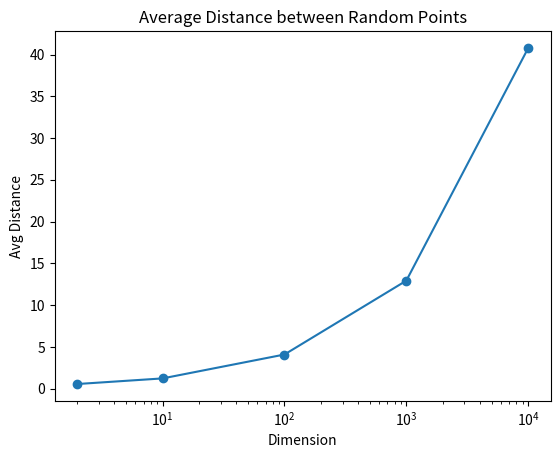

Generate this figure with matplotlib:
import numpy as np

def cosine_similarity(v1, v2):
    # TODO: 코사인 유사도 수식 구현
    dot_product = np.dot(v1, v2)
    norm_v1 = np.linalg.norm(v1)
    norm_v2 = np.linalg.norm(v2)
    
    if norm_v1 == 0 or norm_v2 == 0:
        return 0
        
    return dot_product / (norm_v1 * norm_v2)

# 테스트
vec_a = np.array([1, 2, 3])
vec_b = np.array([1, 2, 3]) # 동일 -> 1
vec_c = np.array([-1, -2, -3]) # 반대 -> -1

print(f"Sim(A, B): {cosine_similarity(vec_a, vec_b):.2f}")
print(f"Sim(A, C): {cosine_similarity(vec_a, vec_c):.2f}")

# 쿼리 1개 (차원 128)
query = np.random.rand(1, 128)
# 문서 1000개 (차원 128)
documents = np.random.rand(1000, 128)

# 한 번에 계산 (Broadcasting)
# 코사인 유사도를 위해 정규화 먼저 수행
query_norm = query / np.linalg.norm(query, axis=1, keepdims=True)
doc_norm = documents / np.linalg.norm(documents, axis=1, keepdims=True)

# 내적 (1x128) @ (128x1000) -> (1x1000)
similarities = np.dot(query_norm, doc_norm.T)

print(f"Calculated {similarities.shape[1]} scores instantly.")
print(f"Top 5 scores: {np.sort(similarities[0])[-5:]}")

import matplotlib.pyplot as plt

dims = [2, 10, 100, 1000, 10000]
avg_distances = []

for d in dims:
    # 무작위 벡터 100개 생성
    vecs = np.random.rand(100, d)
    
    # 모든 쌍 사이의 거리 계산
    dists = []
    for i in range(100):
        for j in range(i+1, 100):
            dist = np.linalg.norm(vecs[i] - vecs[j])
            dists.append(dist)
            
    # 평균 거리 기록 (차원 크기에 따른 정규화 없이 단순 거리)
    avg_distances.append(np.mean(dists))

plt.plot(dims, avg_distances, marker='o')
plt.xscale('log')
plt.title("Average Distance between Random Points")
plt.xlabel("Dimension")
plt.ylabel("Avg Distance")
plt.show()